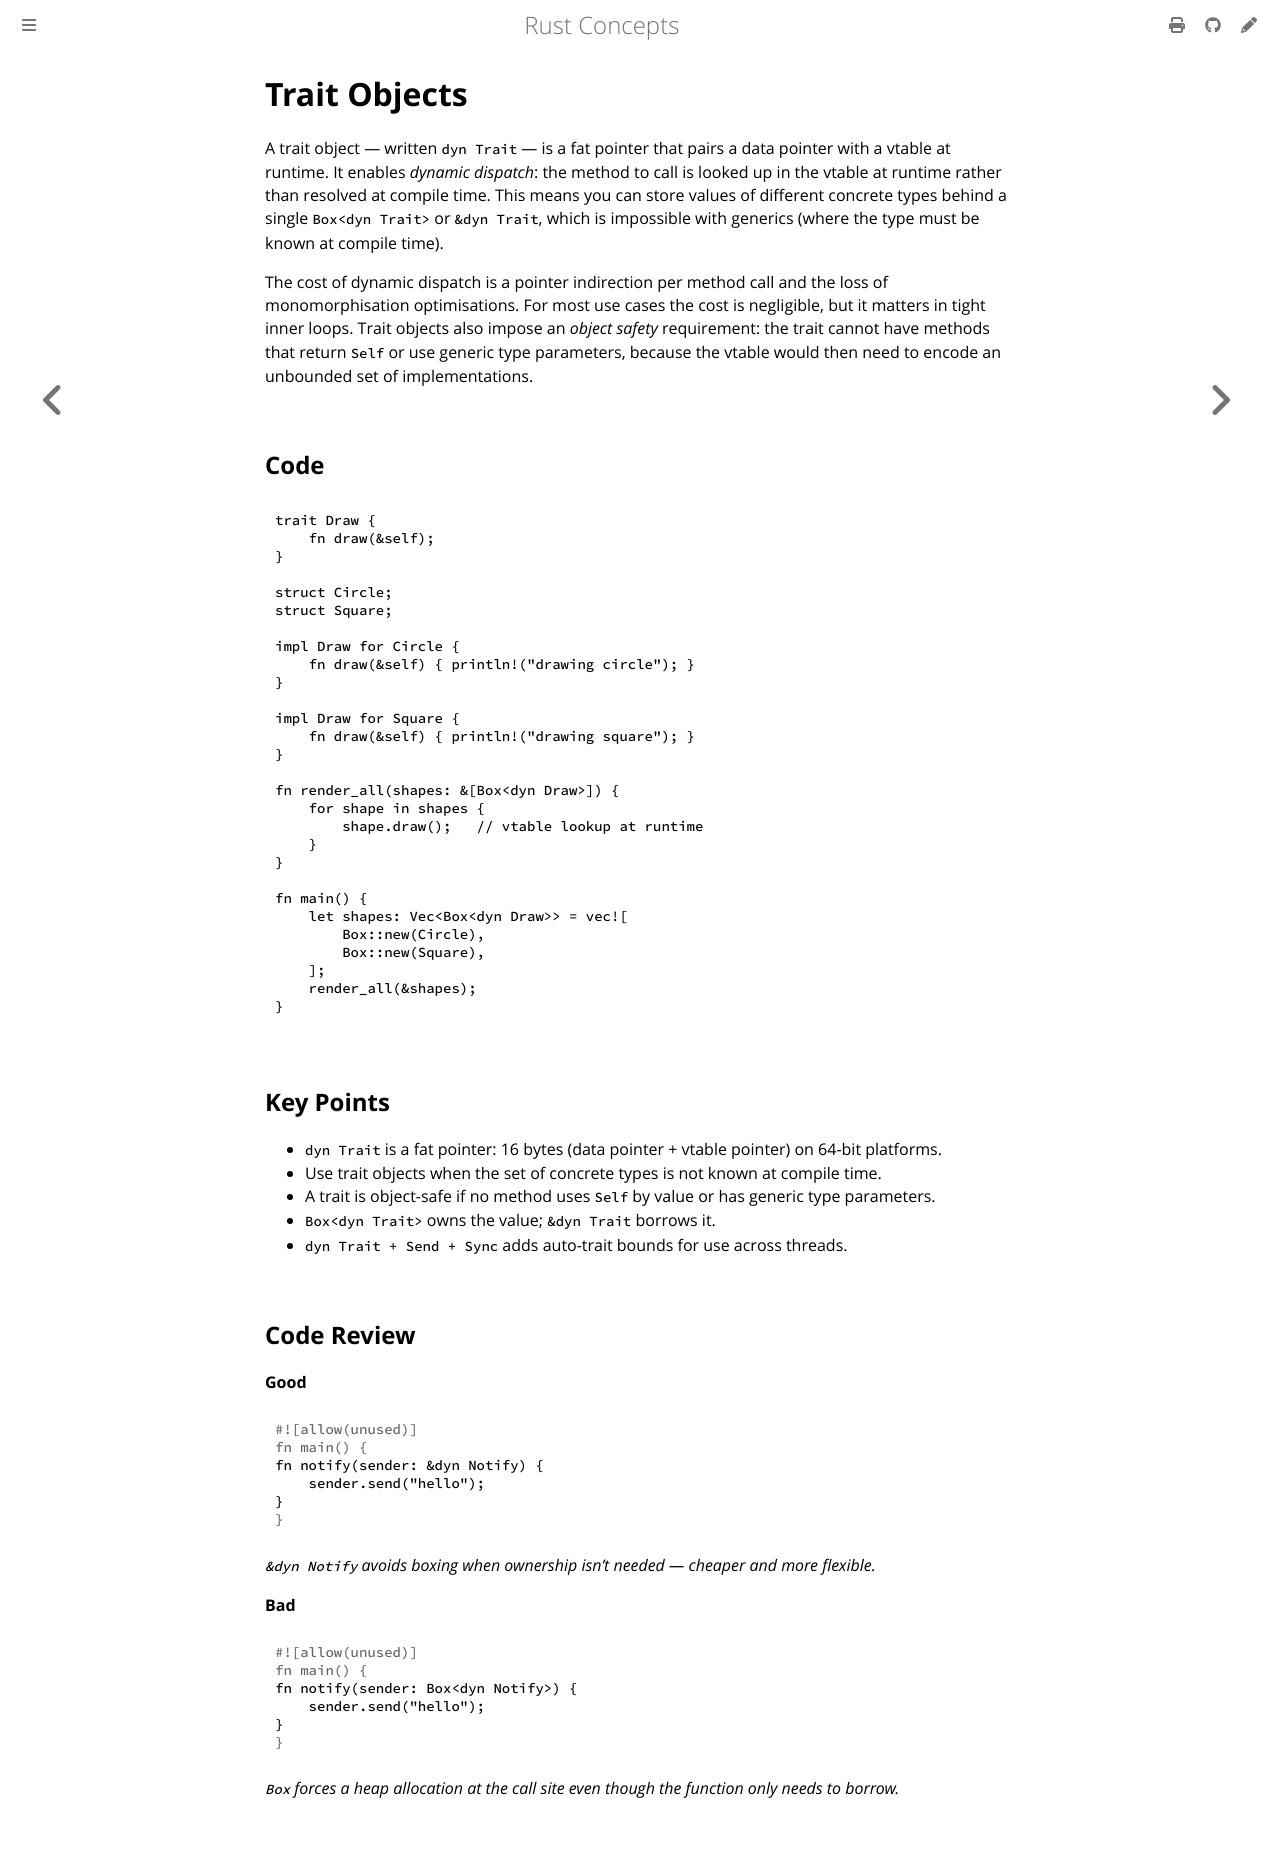

repository: mukeshpilaniya/rust · page: traits/trait-objects.html · generator: mdbook

# Trait Objects

A trait object — written `dyn Trait` — is a fat pointer that pairs a data pointer with a vtable
at runtime. It enables *dynamic dispatch*: the method to call is looked up in the vtable at
runtime rather than resolved at compile time. This means you can store values of different
concrete types behind a single `Box<dyn Trait>` or `&dyn Trait`, which is impossible with
generics (where the type must be known at compile time).

The cost of dynamic dispatch is a pointer indirection per method call and the loss of
monomorphisation optimisations. For most use cases the cost is negligible, but it matters in
tight inner loops. Trait objects also impose an *object safety* requirement: the trait cannot
have methods that return `Self` or use generic type parameters, because the vtable would then
need to encode an unbounded set of implementations.

## Code

```rust
trait Draw {
    fn draw(&self);
}

struct Circle;
struct Square;

impl Draw for Circle {
    fn draw(&self) { println!("drawing circle"); }
}

impl Draw for Square {
    fn draw(&self) { println!("drawing square"); }
}

fn render_all(shapes: &[Box<dyn Draw>]) {
    for shape in shapes {
        shape.draw();   // vtable lookup at runtime
    }
}

fn main() {
    let shapes: Vec<Box<dyn Draw>> = vec![
        Box::new(Circle),
        Box::new(Square),
    ];
    render_all(&shapes);
}
```

## Key Points

- `dyn Trait` is a fat pointer: 16 bytes (data pointer + vtable pointer) on 64-bit platforms.
- Use trait objects when the set of concrete types is not known at compile time.
- A trait is object-safe if no method uses `Self` by value or has generic type parameters.
- `Box<dyn Trait>` owns the value; `&dyn Trait` borrows it.
- `dyn Trait + Send + Sync` adds auto-trait bounds for use across threads.

## Code Review

**Good**
```rust
fn notify(sender: &dyn Notify) {
    sender.send("hello");
}
```
*`&dyn Notify` avoids boxing when ownership isn't needed — cheaper and more flexible.*

**Bad**
```rust
fn notify(sender: Box<dyn Notify>) {
    sender.send("hello");
}
```
*`Box` forces a heap allocation at the call site even though the function only needs to borrow.*
